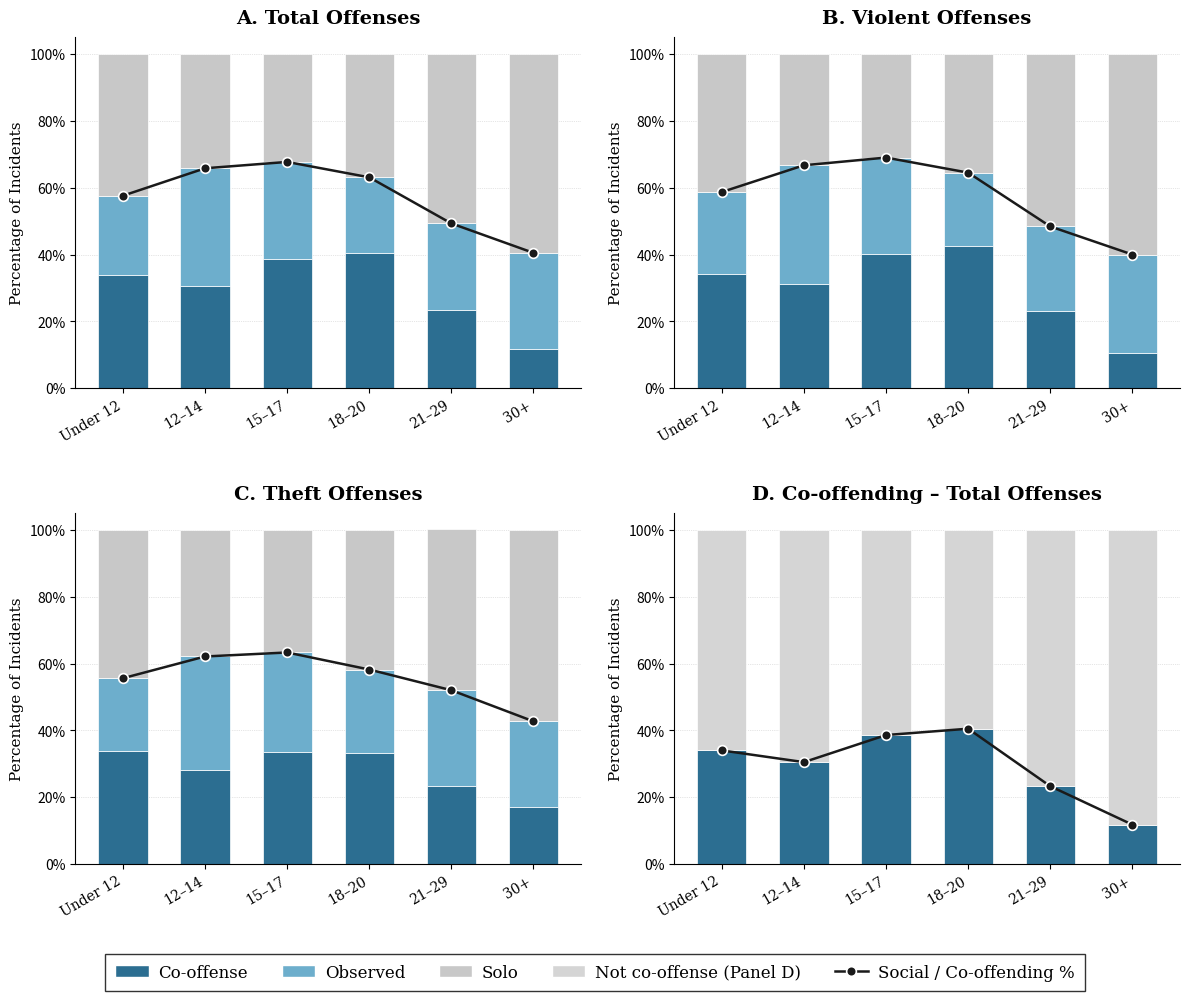

The matplotlib source for this figure: (Note: this script raises an exception after producing the figure.)
#!/usr/bin/env python3
# ===========================================================================
# 09 — Figure 1: Social Offending Rates by Age Group
#
# Generates a 2x2 panel of stacked bar charts showing the proportion of
# social vs. solo offending across age groups for Total, Violent, Theft,
# and Co-offending.
#
# Input:  Hardcoded data (verified against script 03 output)
# Output: outputs/figures/Figure1.{png,pdf,tiff}
#
# Supports: Results — Descriptive Statistics (all scopes)
# ===========================================================================
"""
Generate Figure 1: Stacked bar charts of offending context by age group.
Updated for 1993-2024 TSL analysis.

2x2 layout:
  A. Total Offenses          B. Violent Offenses
  C. Theft Offenses          D. Co-offending - Total

Panels A-C: 3-category stack (co-offense, observed, solo).
Panel D: 2-category stack (co-offense vs. not co-offense).

Social categories are stacked on the BOTTOM so that the coloured-area
height equals the social-offending (or co-offending) percentage.
Overlaid trend line with dots at the social % boundary.

Output: Figure1.png, Figure1.pdf, Figure1.tiff
"""

import matplotlib
matplotlib.use("Agg")
import matplotlib.pyplot as plt
import numpy as np
import os

# -- Data (verified against R output, 1993-2024 TSL) ----------------------

AGE = ["Under 12", "12\u201314", "15\u201317", "18\u201320", "21\u201329", "30+"]

TOTAL = {
    "cooff": [34.0, 30.5, 38.6, 40.5, 23.3, 11.8],
    "obs":   [23.6, 35.3, 29.1, 22.6, 26.0, 28.7],
    "solo":  [42.4, 34.3, 32.4, 36.9, 50.8, 59.5],
}
VIOLENT = {
    "cooff": [34.1, 31.1, 40.1, 42.7, 23.2, 10.6],
    "obs":   [24.6, 35.6, 28.9, 21.8, 25.2, 29.4],
    "solo":  [41.3, 33.3, 31.0, 35.4, 51.5, 60.0],
}
THEFT = {
    "cooff": [33.8, 28.2, 33.5, 33.2, 23.5, 17.1],
    "obs":   [21.8, 33.9, 29.8, 25.0, 28.5, 25.6],
    "solo":  [44.4, 37.8, 36.7, 41.8, 48.1, 57.2],
}
# Co-offending: co-offense vs. everything else (solo + observed)
COOFF_TOTAL = {
    "cooff":    [34.0, 30.5, 38.6, 40.5, 23.3, 11.8],
    "not_cooff": [66.0, 69.5, 61.4, 59.5, 76.7, 88.2],
}

# -- Colours ---------------------------------------------------------------
C_COOFF = "#2C6E91"   # Dark teal-blue  (co-offense)
C_OBS   = "#6DAECC"   # Light blue      (observed)
C_SOLO  = "#C8C8C8"   # Light grey      (solo)
C_NOT   = "#D5D5D5"   # Slightly diff grey (not co-offense)

# -- Build figure ----------------------------------------------------------
fig, axes = plt.subplots(2, 2, figsize=(12, 10))

x = np.arange(len(AGE))
W = 0.60

# -- Panels A-C (3-category) -----------------------------------------------
panels_3cat = [
    (axes[0, 0], "A. Total Offenses",   TOTAL),
    (axes[0, 1], "B. Violent Offenses",  VIOLENT),
    (axes[1, 0], "C. Theft Offenses",    THEFT),
]

for ax, title, d in panels_3cat:
    cooff = np.array(d["cooff"])
    obs   = np.array(d["obs"])
    solo  = np.array(d["solo"])
    bottom_obs  = cooff
    bottom_solo = cooff + obs

    ax.bar(x, cooff, W, color=C_COOFF, edgecolor="white", linewidth=0.5,
           label="Co-offense")
    ax.bar(x, obs, W, bottom=bottom_obs, color=C_OBS, edgecolor="white",
           linewidth=0.5, label="Observed")
    ax.bar(x, solo, W, bottom=bottom_solo, color=C_SOLO, edgecolor="white",
           linewidth=0.5, label="Solo")

    # Trend line: social offending % = co-offense + observed
    social_pct = cooff + obs
    ax.plot(x, social_pct, marker="o", color="#1a1a1a", linewidth=1.8,
            markersize=7, markerfacecolor="#1a1a1a", markeredgecolor="white",
            markeredgewidth=1.2, zorder=5)

    ax.set_title(title, fontsize=14, fontweight="bold",
                 fontfamily="serif", pad=10)
    ax.set_xticks(x)
    ax.set_xticklabels(AGE, fontsize=10, fontfamily="serif",
                       rotation=30, ha="right")
    ax.set_ylim(0, 105)
    ax.set_yticks([0, 20, 40, 60, 80, 100])
    ax.yaxis.set_major_formatter(
        plt.FuncFormatter(lambda v, _: f"{v:.0f}%"))
    ax.tick_params(axis="y", labelsize=10)
    ax.set_ylabel("Percentage of Incidents", fontsize=11, fontfamily="serif")
    ax.spines["top"].set_visible(False)
    ax.spines["right"].set_visible(False)
    ax.yaxis.grid(True, linestyle=":", linewidth=0.5, alpha=0.5, color="#999999")
    ax.set_axisbelow(True)

# -- Panel D (2-category: co-offense vs. not) ------------------------------
ax_d = axes[1, 1]
cooff_d = np.array(COOFF_TOTAL["cooff"])
not_d   = np.array(COOFF_TOTAL["not_cooff"])

ax_d.bar(x, cooff_d, W, color=C_COOFF, edgecolor="white", linewidth=0.5,
         label="Co-offense")
ax_d.bar(x, not_d, W, bottom=cooff_d, color=C_NOT, edgecolor="white",
         linewidth=0.5, label="Not co-offense")

# Trend line: co-offending %
ax_d.plot(x, cooff_d, marker="o", color="#1a1a1a", linewidth=1.8,
          markersize=7, markerfacecolor="#1a1a1a", markeredgecolor="white",
          markeredgewidth=1.2, zorder=5)

ax_d.set_title("D. Co-offending \u2013 Total Offenses", fontsize=14,
               fontweight="bold", fontfamily="serif", pad=10)
ax_d.set_xticks(x)
ax_d.set_xticklabels(AGE, fontsize=10, fontfamily="serif",
                     rotation=30, ha="right")
ax_d.set_ylim(0, 105)
ax_d.set_yticks([0, 20, 40, 60, 80, 100])
ax_d.yaxis.set_major_formatter(
    plt.FuncFormatter(lambda v, _: f"{v:.0f}%"))
ax_d.tick_params(axis="y", labelsize=10)
ax_d.set_ylabel("Percentage of Incidents", fontsize=11, fontfamily="serif")
ax_d.spines["top"].set_visible(False)
ax_d.spines["right"].set_visible(False)
ax_d.yaxis.grid(True, linestyle=":", linewidth=0.5, alpha=0.5, color="#999999")
ax_d.set_axisbelow(True)

# -- Legend ----------------------------------------------------------------
from matplotlib.patches import Patch
from matplotlib.lines import Line2D
legend_handles = [
    Patch(facecolor=C_COOFF, edgecolor="white", label="Co-offense"),
    Patch(facecolor=C_OBS,   edgecolor="white", label="Observed"),
    Patch(facecolor=C_SOLO,  edgecolor="white", label="Solo"),
    Patch(facecolor=C_NOT,   edgecolor="white", label="Not co-offense (Panel D)"),
    Line2D([0], [0], color="#1a1a1a", marker="o", markersize=7,
           markerfacecolor="#1a1a1a", markeredgecolor="white",
           markeredgewidth=1.2, linewidth=1.8,
           label="Social / Co-offending %"),
]
fig.legend(
    handles=legend_handles,
    loc="lower center",
    ncol=5,
    fontsize=11,
    frameon=True,
    edgecolor="black",
    fancybox=False,
    borderpad=0.6,
    handlelength=2.0,
    handletextpad=0.6,
    columnspacing=2.0,
    bbox_to_anchor=(0.5, -0.005),
    prop={"family": "serif", "size": 12},
)

plt.tight_layout(rect=[0, 0.06, 1, 1], h_pad=3.0, w_pad=2.0)

# -- Save -----------------------------------------------------------------
SCRIPT_DIR = os.path.dirname(os.path.abspath(__file__))
PROJECT_ROOT = os.path.dirname(SCRIPT_DIR)
out_dir = os.path.join(PROJECT_ROOT, "outputs", "figures")
os.makedirs(out_dir, exist_ok=True)
for fmt in ("png", "pdf", "tiff"):
    path = os.path.join(out_dir, f"Figure1.{fmt}")
    fig.savefig(path, dpi=600, bbox_inches="tight", facecolor="white")
    print(f"Saved: {path}")
